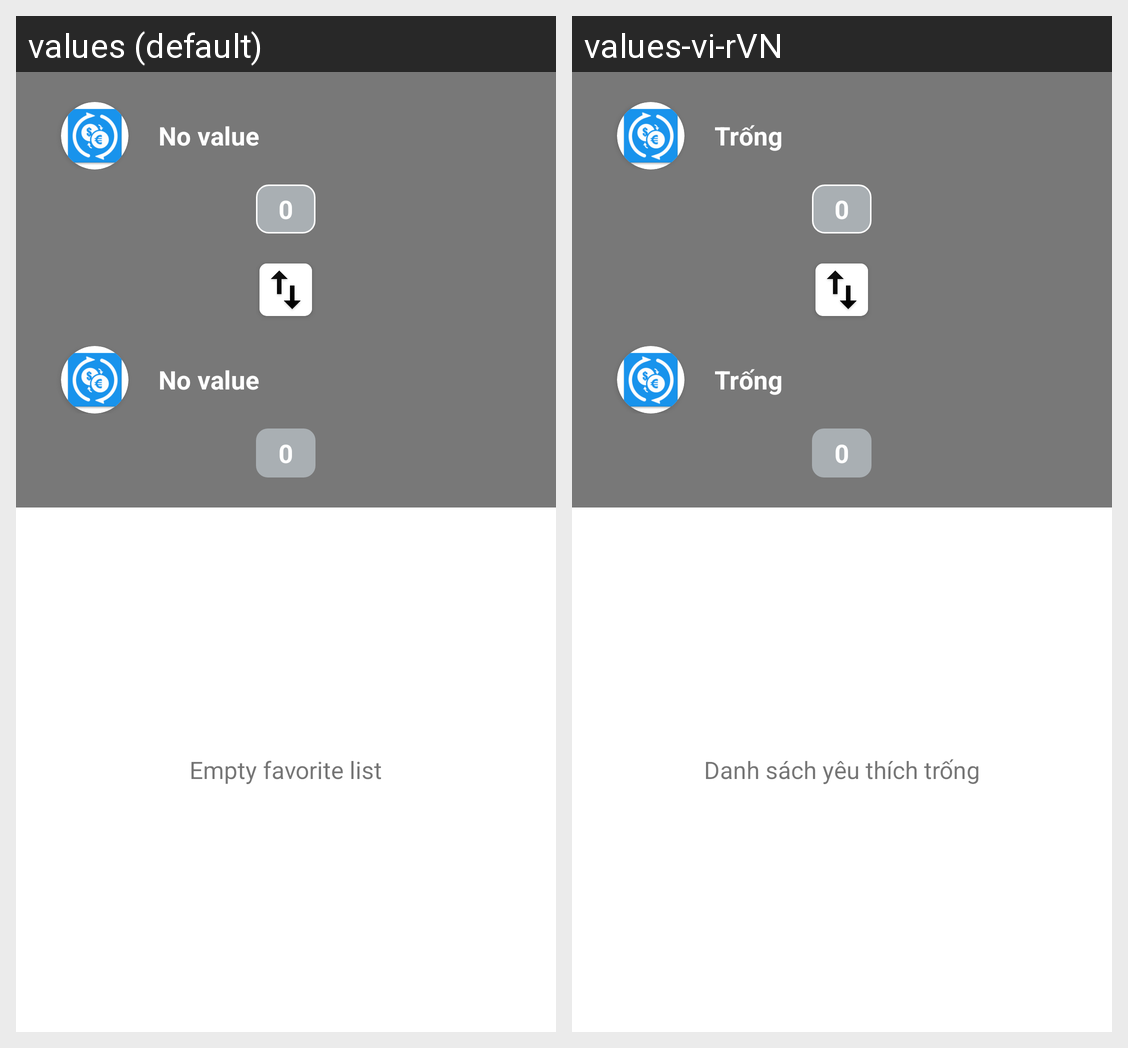

The same Android screen rendered under two of its app's locales, left to right. List the strings drawn on it with the default value and each locale's translation.
Android screen res/layout/fragment_home.xml rendered under 2 locales, left to right: values (default), values-vi-rVN. Device: Nexus 5 (rendered at 1080×1920; each locale shown at half size, 540×960, under a caption strip naming it); theme Theme.Test1.
Strings drawn on this screen, with the default value and each locale's value (text and hints the layout hard-codes, and strings that could not be matched under every locale, appear in the picture but are not listed):

default_value
  values: No value
  values-vi-rVN: Trống

default_value_number
  values: 0
  values-vi-rVN: 0  [not translated; the default value is used]

empty_fav_list
  values: Empty favorite list
  values-vi-rVN: Danh sách yêu thích trống
